Run: headless pygame with SDL's dummy video driver; simulated clock (each Clock.tick advances the game by its frame time, no real sleeping); random seed 0; keys injected as events and as key.get_pressed() state; no mouse input.
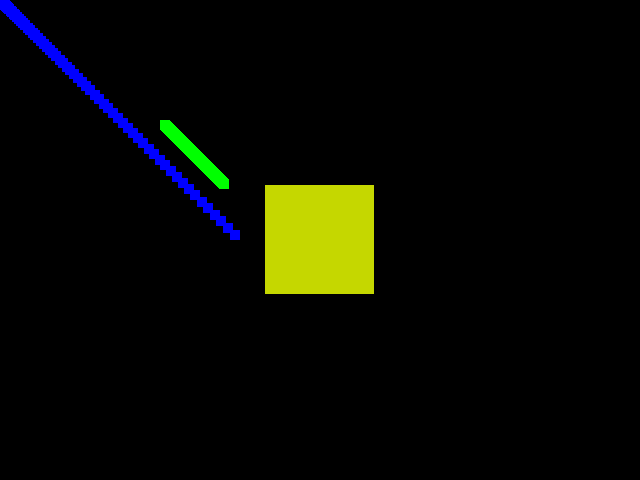
Frame 1 of 4 · flips 1–60 · no input
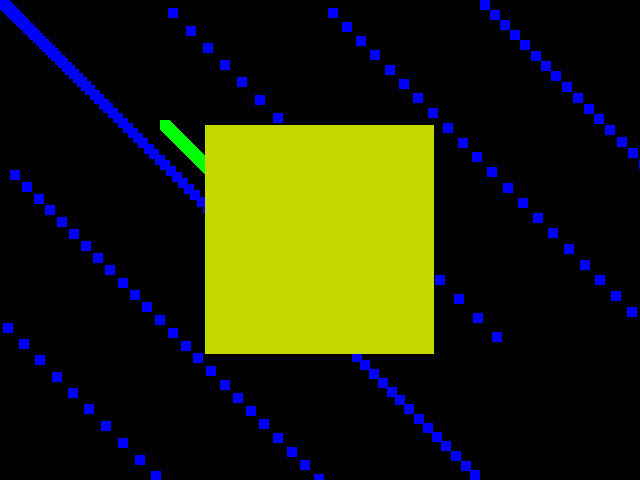
Frame 2 of 4 · flips 61–180 · tapped SPACE, RETURN · held RIGHT (→), D
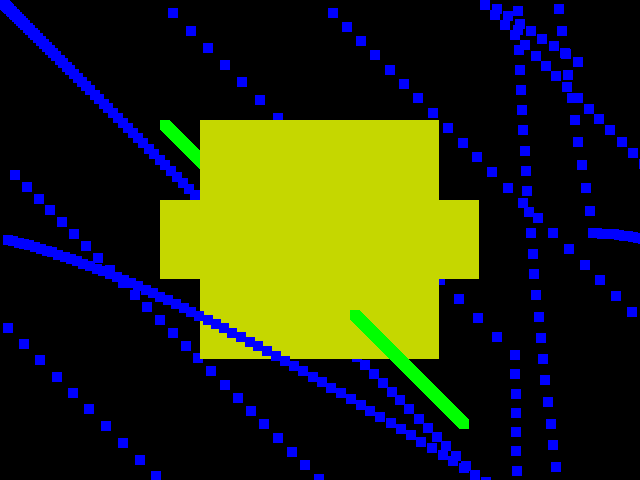
Frame 3 of 4 · flips 181–300 · held DOWN (↓), S
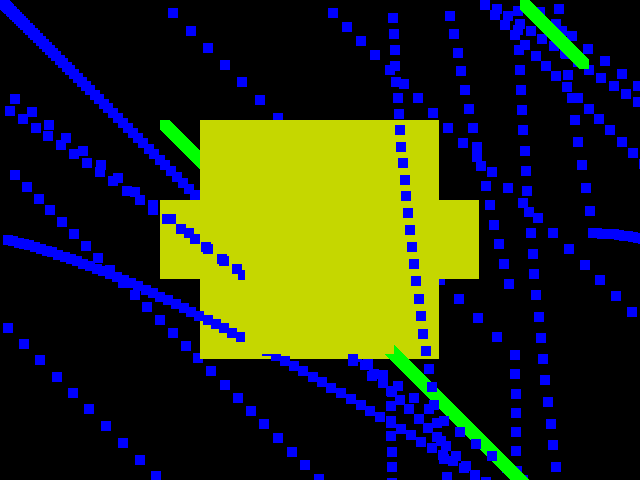
Frame 4 of 4 · flips 301–420 · held LEFT (←), A, UP (↑), W

The pygame program that drew these frames:

import pygame, sys, random
import pygame.locals as GAME_GLOBALS
import pygame.event as GAME_EVENTS

pygame.init()

windowwidth = 640
windowheight = 480
halfWindowW = windowwidth / 2
halfWindowH = windowheight / 2
surface = pygame.display.set_mode((windowwidth, windowheight))
pygame.display.set_caption('Python Shapes!')

# chunk 02
greenSquareX = windowwidth / 4
greensquareY = windowheight / 4
# chunk 03
blueSquareX  = 0.0
blueSquareY  = 0.0
blueSquareVX = 1
blueSquareVY = 1
# chunk 04
rectX = windowwidth / 2
rectY = windowheight / 2
rectWidth = 50
rectHeight = 50
# chunk 05
squareRed   = random.randint(0, 255)
squareGreen = random.randint(0, 255)
squareBlue  = random.randint(0, 255)

# enable/disable chunks of code
chunk_01 = False
chunk_02 = True
chunk_03 = True
chunk_04 = True
chunk_05 = False

# Go through at most max iterations
MAX_ITER = 1000
num_iter = 0

while (num_iter < MAX_ITER):
    num_iter += 1
    # this line clears the screen
    #surface.fill((0, 0, 0))
    # chuck 01
    if chunk_01:
        pygame.draw.rect(surface, (255, 0, 0), (random.randint(0, windowwidth), random.randint(0, windowheight), 10, 10))
    # chunk 02
    if chunk_02:
        pygame.draw.rect(surface, (0, 255, 0), (greenSquareX, greensquareY, 10, 10))
        greenSquareX += 1
        greenSquareX %= windowwidth
        greensquareY += 1
        greensquareY %= windowheight
    # chunk 03
    if chunk_03:
        pygame.draw.rect(surface, (0, 0, 255), (blueSquareX, blueSquareY, 10, 10))
        blueSquareX += blueSquareVX
        blueSquareX %= windowwidth
        blueSquareY += blueSquareVY
        blueSquareY %= windowheight
        blueSquareVX += 0.1
        blueSquareVY += 0.1
        blueSquareVX %= 19
        blueSquareVY %= 23
    # chunk 04
    if chunk_04:
        pygame.draw.rect(surface, (squareRed, squareGreen, 00), (rectX - rectWidth / 2, rectY - rectHeight /2, rectWidth, rectHeight))
        rectWidth  += 1
        rectWidth  %= halfWindowW
        rectHeight += 1
        rectHeight %= halfWindowH
    # chunk 05
    if chunk_05:
        pygame.draw.rect(surface, (squareRed, squareGreen, squareBlue), (50, 50, windowwidth / 2, windowheight / 2))
        squareRed   += 1
        squareRed   %= 255
        squareGreen += 1
        squareGreen %= 255
        squareBlue  += 1
        squareBlue  %= 255
    
    # close the program if QUIT is requested
    for event in GAME_EVENTS.get():
        if event.type == GAME_GLOBALS.QUIT:
            pygame.quit()
            sys.exit()
    # update the screen
    pygame.display.update()
